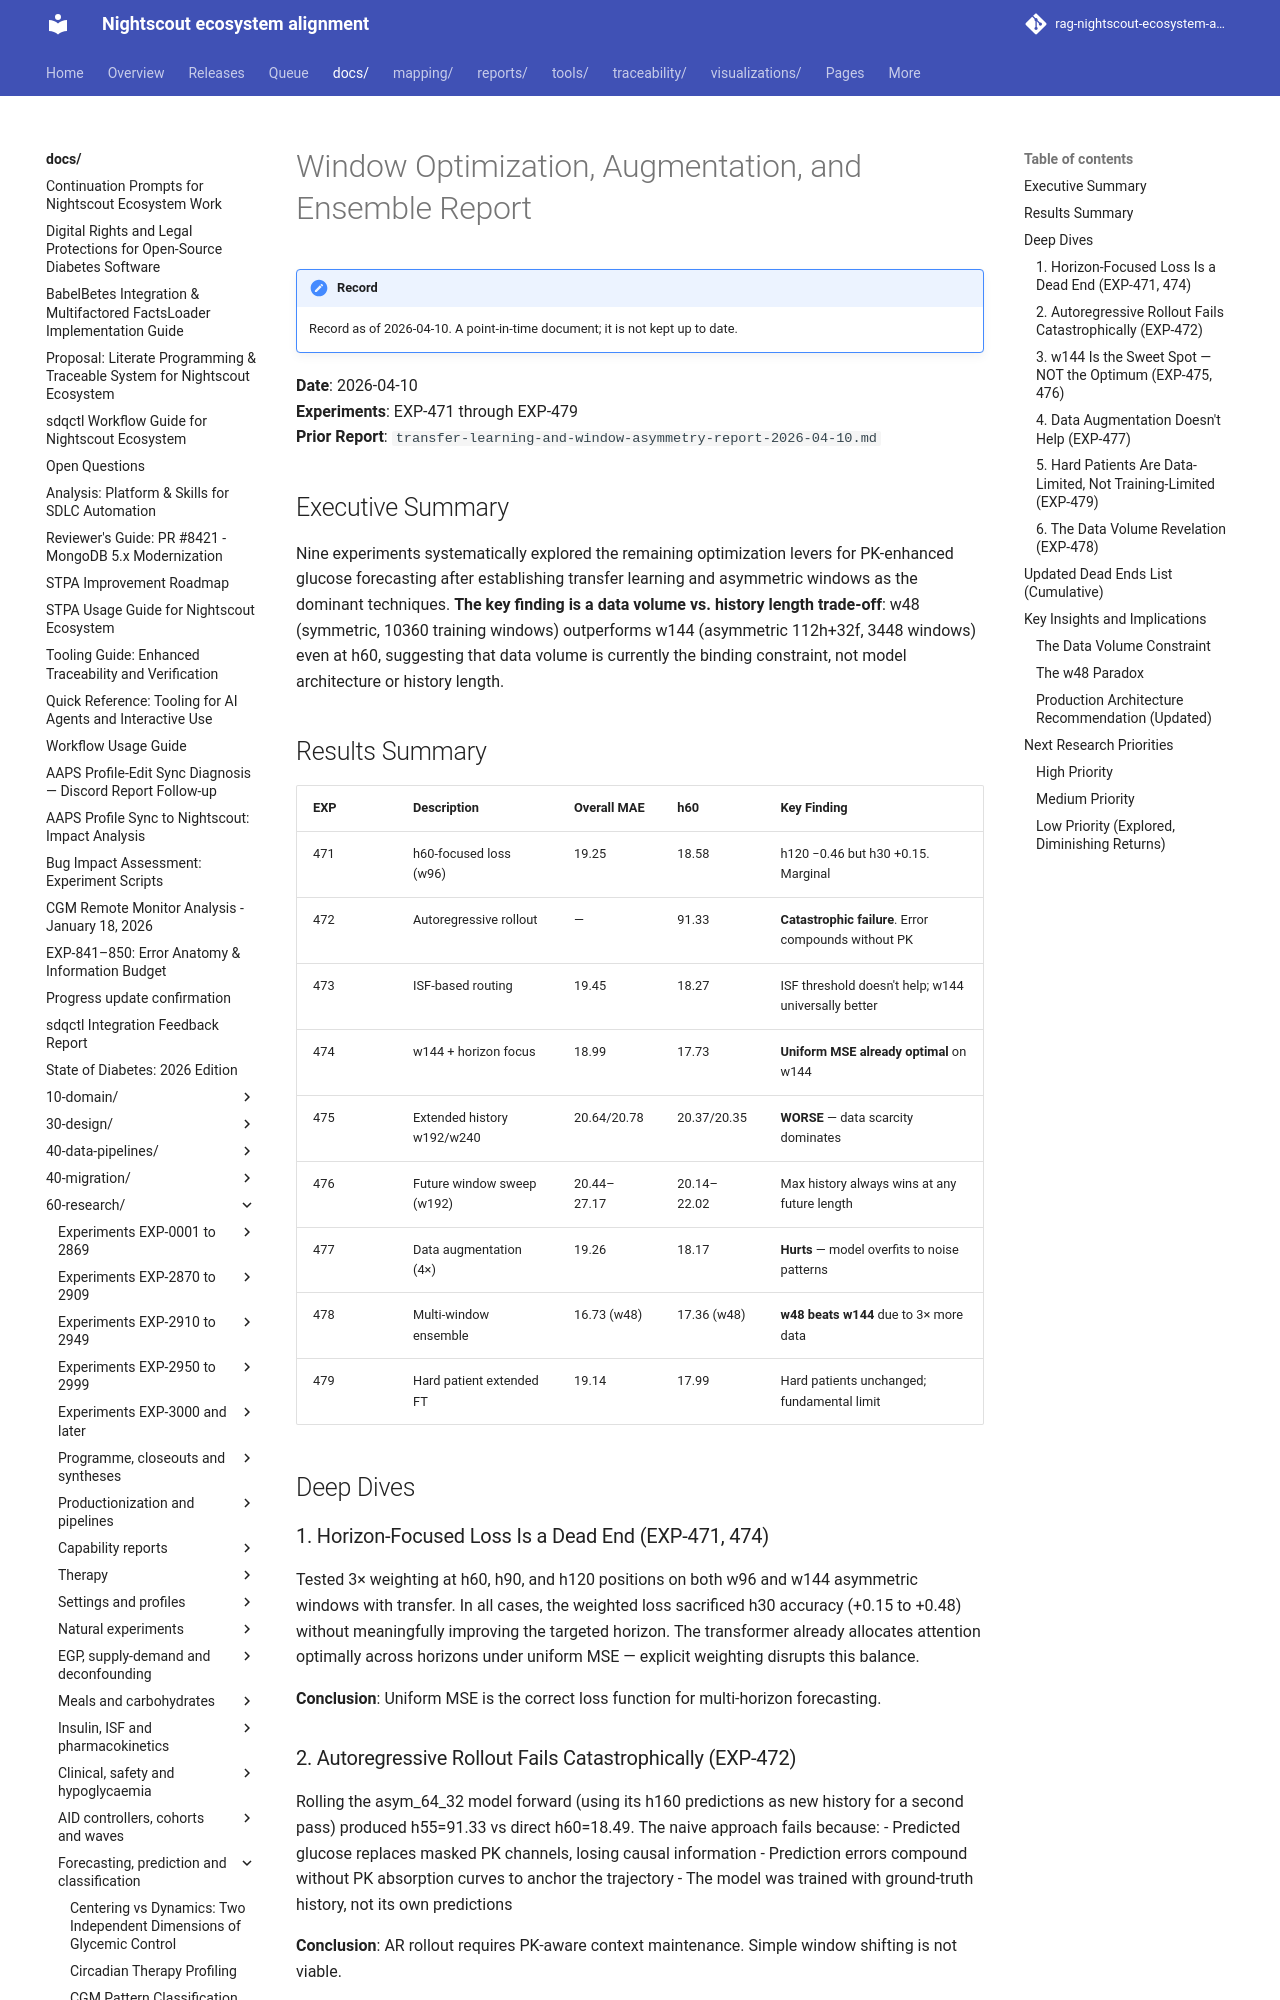

repository: bewest/rag-nightscout-ecosystem-alignment · page: docs/60-research/window-optimization-and-limits-report-2026-04-10.html · generator: mkdocs

# Window Optimization, Augmentation, and Ensemble Report

**Date**: 2026-04-10  
**Experiments**: EXP-471 through EXP-479  
**Prior Report**: `transfer-learning-and-window-asymmetry-report-2026-04-10.md`

## Executive Summary

Nine experiments systematically explored the remaining optimization levers for PK-enhanced glucose forecasting after establishing transfer learning and asymmetric windows as the dominant techniques. **The key finding is a data volume vs. history length trade-off**: w48 (symmetric, 10360 training windows) outperforms w144 (asymmetric 112h+32f, 3448 windows) even at h60, suggesting that data volume is currently the binding constraint, not model architecture or history length.

## Results Summary

| EXP | Description | Overall MAE | h60 | Key Finding |
|-----|-------------|-------------|-----|-------------|
| 471 | h60-focused loss (w96) | 19.25 | 18.58 | h120 −0.46 but h30 +0.15. Marginal |
| 472 | Autoregressive rollout | — | 91.33 | **Catastrophic failure**. Error compounds without PK |
| 473 | ISF-based routing | 19.45 | 18.27 | ISF threshold doesn't help; w144 universally better |
| 474 | w144 + horizon focus | 18.99 | 17.73 | **Uniform MSE already optimal** on w144 |
| 475 | Extended history w192/w240 | 20.64/20.78 | 20.37/20.35 | **WORSE** — data scarcity dominates |
| 476 | Future window sweep (w192) | 20.44–27.17 | 20.14–22.02 | Max history always wins at any future length |
| 477 | Data augmentation (4×) | 19.26 | 18.17 | **Hurts** — model overfits to noise patterns |
| 478 | Multi-window ensemble | 16.73 (w48) | 17.36 (w48) | **w48 beats w144** due to 3× more data |
| 479 | Hard patient extended FT | 19.14 | 17.99 | Hard patients unchanged; fundamental limit |

## Deep Dives

### 1. Horizon-Focused Loss Is a Dead End (EXP-471, 474)

Tested 3× weighting at h60, h90, and h120 positions on both w96 and w144 asymmetric windows with transfer. In all cases, the weighted loss sacrificed h30 accuracy (+0.15 to +0.48) without meaningfully improving the targeted horizon. The transformer already allocates attention optimally across horizons under uniform MSE — explicit weighting disrupts this balance.

**Conclusion**: Uniform MSE is the correct loss function for multi-horizon forecasting.

### 2. Autoregressive Rollout Fails Catastrophically (EXP-472)

Rolling the asym_64_32 model forward (using its h160 predictions as new history for a second pass) produced h55=91.33 vs direct h60=18.49. The naive approach fails because:
- Predicted glucose replaces masked PK channels, losing causal information
- Prediction errors compound without PK absorption curves to anchor the trajectory
- The model was trained with ground-truth history, not its own predictions

**Conclusion**: AR rollout requires PK-aware context maintenance. Simple window shifting is not viable.
